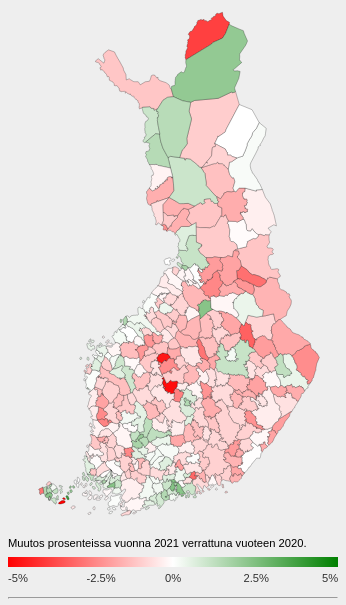
D3 v7 page, settled after 480 driven frames (8 s of simulated time); the page loaded 4 data file(s).


// ── script.js
/* Variable to choose map. */
let mapSelector = "population"

/* Define svg-size. */
const width = 330
const height = 600

// /* Event handler to hide tooltips if screen orientation is changed. */
// screen.orientation.addEventListener("change", () => {
//   hideTooltip()
// })

/* Create dropdown menu to select map. */
const dropdownNode = document.getElementById("dropdown")
const dropdownNodeElement = document.createElement("select")
dropdownNode.appendChild(dropdownNodeElement)
dropdownNodeElement.innerHTML =
  "<option selected='selected' value='population'>Väestönkehitys</option><option value='economy'>Talous</option><option value='healthcare'>Terveydenhoitokustannukset</option>"

/* Dropdown event listener. */
dropdownNodeElement.addEventListener("change", handleSelect)

/* Dropdown event handler. */
function handleSelect(event) {
  mapSelector = event.target.value
  createMap(mapSelector)
}

/* Define projection. */
const projection = d3.geoMercator()
  .scale(2800)
  .rotate([-25, -64.3])
  .center([0, 0])
  .translate([width/2, height/2])

/* Create path. */
const path = d3.geoPath(projection)

/* Create svg-element. */
const svg = d3.select("#map")
  .append("svg")
  .attr("width", width)
  .attr("height", height)

/* Create background-rect. */
const background = svg.append("rect")
  .attr("width", width)
  .attr("height", height)
  .attr("fill", "#eee")
  .on("click", hideTooltip)

/* Create g-element for paths in map. */
const map = svg.append("g")

/* Create background-element for legend. */
const legendBackgound = svg.append("rect")
  .attr("width", width)
  .attr("height", 70)
  .attr("fill", "#eee")
  .attr("transform", `translate(0, ${height - 70})`)

/* Create a group-element for the legend. */
const legend = svg.append("g")

/* Define createMap(). */
async function createMap(selectedmap) {
  
  /* Load and parse data with loadAndParseData(). */
  const municipalities = await loadAndParseData()

  /* Create population map. */
  if (selectedmap == "population") {

    /* Define colorScale. Every map has own colorScale. */
    const colorScale = d3.scaleLinear()
      .domain([-0.05, 0, 0.05])
      .range(["red", "white", "green"])
      
    /* Remove defs element from legend before creating new one. */  
    legend.selectAll("defs")
      .remove()

    /* Create defs-element for linearGradient. */
    const defs = legend.append("defs")

    /* Create linearGradient. This is the direction of the gradient. */
    const linearGradient = defs.append("linearGradient")
      .attr("id", "linear-gradient")
      .attr("x1", "0%")
      .attr("y1", "0%")
      .attr("x2", "100%")
      .attr("y2", "0%")
  
    /* Create "stops" from colorScale. */
    linearGradient.selectAll("stop")
      .data(colorScale.range())
      .enter()
      .append("stop")
      .attr("offset", (d, i) => {
        return i / (colorScale.range().length - 1)
      })
      .attr("stop-color", d => d)
  
    /* Remove rect-elements from legend before creating new one. */
    legend.selectAll("rect")
      .remove()

    /* Create the rect that contains the gradient, referenced by id. */
    legend.append("rect")
      .attr("width", 330)
      .attr("height", 10)
      .style("fill", "url(#linear-gradient)")
      .attr("transform", "translate(0, 560)")
  
    /* Remove all text-elements from legend before creating new ones. */
    legend.selectAll("text")
      .remove()

    /* Append text to legend. */
    legend.selectAll("text")
      .data(["-5%", "-2.5%", "0%", "2.5%", "5%"])
      .enter()
      .append("text")
      .attr("y", 585)
      .attr("x", (d, i) => {
        return `${(i) * 78.5}`
      })
      .text(d => d)
      .attr("font-size", "0.7rem")
      .attr("font-family", "sans-serif")
      .attr("opacity", 0.8)
    
    /* Append more text to the legend. */
    legend.append("text")
      .attr("transform", "translate(0, 550)")
      .attr("font-size", "0.7rem")
      .attr("font-family", "sans-serif")
      .text("Muutos prosenteissa vuonna 2021 verrattuna vuoteen 2020.")

    /* Remove all path-elemenst from map before creating new ones. */
    map.selectAll("path")
      .remove()

    /* Append paths to map. */
    map.selectAll("path")
      .data(municipalities)
      .enter()
      .append("path")
      .attr("id", (d) => d.properties.natcode)
      .attr("fill", d => colorScale(d.properties.popchangepercent))
      .attr("class", "municipality")
      .attr("name", (d) => d.properties.namefin)
      .attr("d", path)
      .on("click", showTooltip)

  /* Create economy map. */
  } else if (selectedmap == "economy") {

    legend.selectAll("*")
      .remove()

    map.selectAll("path")
      .remove()

    map.selectAll("path")
      .data(municipalities)
      .enter()
      .append("path")
      .attr("id", d => d.properties.natcode)
      .attr("fill", d => {
        if (d.properties.profitperperson > 0) {
          return "blue"
        } else if (d.properties.profitperperson < 0) {
          return "orange"
        } else {
          return "white"
        }
      })
      .attr("class", "municipality")
      .attr("name", d => d.properties.namefin)
      .attr("d", path)
      .on("click", showTooltip)

    legend.selectAll("rect")
      .data(["blue", "orange", "white"])
      .enter()
      .append("rect")
      .attr("width", 10)
      .attr("height", 10)
      .style("fill", d => d)
      .attr("transform", (d, i) => {
        return `translate(${i * 120}, 560)`
      })
      
      legend.selectAll("text")
      .data(["Positiivinen", "Negatiivinen", "Ei tietoa"])
      .enter()
      .append("text")
      .attr("font-size", "0.7rem")
      .attr("font-family", "sans-serif")
      .text(d => d)
      .attr("transform", (d, i) => {
        return `translate(${i * 120 + 15}, 570)`
      })
      
      legend.append("text")
        .attr("transform", "translate(0, 550)")
        .attr("font-size", "0.7rem")
        .attr("font-family", "sans-serif")
        .text("Tilikauden tulos 2021, euroa/kuntalainen.")

  /* Create healthcare map. */
  } else if (selectedmap == "healthcare") {

    const colorScale = d3.scaleLinear()
      .domain([2400, 6800])
      .range(["yellow", "violet"])

    legend.selectAll("defs")
      .remove()
    
    const defs = legend.append("defs")

    const linearGradient = defs.append("linearGradient")
      .attr("id", "linear-gradient")
      .attr("x1", "0%")
      .attr("y1", "0%")
      .attr("x2", "100%")
      .attr("y2", "0%")

    linearGradient.selectAll("stop")
      .data(colorScale.range())
      .enter()
      .append("stop")
      .attr("offset", (d, i) => {
        return i / (colorScale.range().length - 1)
      })
      .attr("stop-color", d => d)

    legend.selectAll("rect")
      .remove()

    legend.append("rect")
      .attr("width", 330)
      .attr("height", 10)
      .style("fill", "url(#linear-gradient)")
      .attr("transform", "translate(0, 560)")

    legend.selectAll("text")
      .remove()

    legend.selectAll("text")
      .data(["2000", "3000", "4000", "5000", "6000", "7000"])
      .enter()
      .append("text")
      .attr("y", 585)
      .attr("x", (d, i) => {
        return `${(i) * 61}`
      })
      .text(d => d)
      .attr("font-size", "0.7rem")
      .attr("font-family", "sans-serif")
      .attr("opacity", 0.8)

    legend.append("text")
      .attr("transform", "translate(0, 550)")
      .attr("font-size", "0.7rem")
      .attr("font-family", "sans-serif")
      .text("Sote yhteensä vuonna 2020, euroa/kuntalainen.*")

    legend.append("text")
      .attr("transform", "translate(0, 20)")
      .attr("font-size", "0.7rem")
      .attr("font-family", "sans-serif")
      .text("*Pois lukien Ahvenanmaa.")

    map.selectAll("path")
      .remove()

    map.selectAll("path")
    .data(municipalities)
    .enter()
    .append("path")
    .attr("id", d => d.properties.natcode)
    .attr("fill", d => {
      if (d.properties.healthcarecost != undefined) {
        return colorScale(d.properties.healthcarecost)
      } else {
        return "white"
      }
    })
    .attr("class", "municipality")
    .attr("name", d => d.properties.namefin)
    .attr("d", path)
    .on("click", showTooltip)
  }

  /* Call hideTooltip() to hide tooltip when map changes. */
  hideTooltip()
}

/* Select tooltip-element. */
const tooltip = d3.select("#tooltip")

/* Create p-element inside tooltip-div. */
const tooltipNode = document.getElementById("tooltip")
const tooltipNodeElement = document.createElement("p")
tooltipNode.appendChild(tooltipNodeElement)

/* Define showTooltip(). */
function showTooltip(event) {
  
  /* Set opacity on all paths. */
  d3.selectAll("path")
    .style("opacity", 0.4)
    .style("stroke-width", "0.25px")

  /* Select path. */
  const selected = d3.select(this)
  
  /* Set opacity on selected path. */
  selected
    .style("opacity", 1.0)
    .style("stroke-width", "1px")

  /* Access data through selected path. */
  const selectedProperties = selected._groups[0][0].__data__.properties

  /* Get click x and y coordinates. */
  let x = event.clientX
  let y = event.clientY + window.scrollY

  console.log(x, y, window.scrollY)

  /* Get map border x and y coordinates. Bottom y not needed. */
  const mapLeftBorderX = (window.innerWidth - 330) / 2
  const mapRightBorderX = (window.innerWidth - ((window.innerWidth - 330) / 2))
  const mapTopBorderY = 152.5 - window.scrollY

  console.log(mapLeftBorderX, mapRightBorderX, mapTopBorderY)


  /* Calculate x and y coordinates for map padding.
  Padding is related to tooltip div size (150x70). */
  const xPaddingLeft = mapLeftBorderX + 80
  const xPaddingRight = mapRightBorderX - 80
  const yPaddingTop = mapTopBorderY + 102.5 + window.scrollY
  

  console.log(xPaddingLeft, xPaddingRight, yPaddingTop)


  /* Calculate padding for top when window is scrolled. */
  const yPaddingTopScrolled = window.scrollY + 102.5

  /* Use map padding to adjust tooltip x coordinates. */
  if (x < xPaddingLeft) {    
    const adjustX = xPaddingLeft - x
    x = x + adjustX
  } else if (x > xPaddingRight) {
    const adjustX = x - xPaddingRight
    x = x - adjustX
  }

  /* Use map padding to adjust tooltip y coordinates. */
  if (y < yPaddingTop) {
    const adjustY = yPaddingTop - y
    y = y + adjustY
  }
  
  /* Use map padding to adjust tooltip y coordinates
  when map is scrolled past top. */
  if (y < yPaddingTopScrolled) {
    const adjustY = yPaddingTopScrolled - y
    y = y + adjustY
  }

  /* Set visibility on tooltip to visible. Also position. */
  tooltip
    .style("left", d => `${x - window.innerWidth / 2 + 100}px`)
    .style("top", d => `${y - 95}px`)
    .style("visibility", "visible")
    .on("click", hideTooltip)

  /* Set text in tooltip. */
  if (mapSelector == "population") {
    tooltipNodeElement.innerHTML = `<b>${selectedProperties.namefin}</b><br>
      Väestö: ${selectedProperties.popsize}<br>
      Väestönlisäys: ${selectedProperties.popchange}<br>
      Muutos: ${(selectedProperties.popchangepercent * 100).toFixed(2)}%`
  } else if (mapSelector == "economy") {
    tooltipNodeElement.innerHTML = `<b>${selectedProperties.namefin}</b><br>
      Toimintakulut: ${selectedProperties.costperperson}<br>
      Valtionosuudet: ${selectedProperties.statefinancingperperson}<br>
      Tilikauden tulos: ${selectedProperties.profitperperson}`
  } else if (mapSelector == "healthcare") {
    tooltipNodeElement.innerHTML = `<b>${selectedProperties.namefin}</b><br>
      Perusterveydenhoito: ${selectedProperties.basichealthcarecost}<br>
      Erikoissairaanhoito: ${selectedProperties.specialhealthcarecost}<br>
      Sote yhteensä: ${selectedProperties.healthcarecost}`
  }
}

/* Define hideTooltip(). */
function hideTooltip() {

  /* Set styles on all paths to default. */
  d3.selectAll("path")
    .style("opacity", 1)
    .style("stroke-width", "0.25px")

  /* Set visibility on tooltip to hidden. */
  tooltip
    .style("visibility", "hidden")
}

/* Define loadAndParseData(). */
async function loadAndParseData() {

  /* Load geojson-file. */
  const data = await d3.json("kunnat-clipped.geojson")
  const municipalities = data.features

  /* Load population-file. */
  const population = await d3.json("kunnat-vaestonmuutos.json")

  /* Create a lookup table. Using reduce() would be fancier. */
  const populationTable = {}
  population.data.forEach((d) => {
    const key = parseInt(d.key[1].slice(2))
    const value1 = parseInt(d.values[0]) // absolute change
    const value2 = parseInt(d.values[1]) // absolute population
    const value3 = value1 / value2 // percentage change

    /* Create entries for populationTable. */
    populationTable[key] = {
      popchange: value1,
      popsize: value2,
      popchangepercent: value3,
    }
  })

  /* Assign values in populationTable to municipalities. No need to look up
  data when all data is in same place. */
  municipalities.forEach(d => {
    Object.assign(d.properties, populationTable[parseInt(d.properties.natcode)])
  })
  
  /* Load healthcare-file and create a lookup table for healthcare.
  Same as above, but shorter. */
  const healthcareTable = {}
  const healthcare = await d3.csv("kunnat-terveydenhoito.csv", (data) => {
    const key = data.municipality
    const value1 = parseInt(data.healthcareperperson)
    const value2 = parseInt(data.basichealthcareperperson)
    const value3 = parseInt(data.specialhealthcareperperson)
  
    /* Create entries for healthcareTable. */
    healthcareTable[key] = {
      healthcarecost: value1,
      basichealthcarecost: value2,
      specialhealthcarecost: value3,
    }
  })
  
  /* Assign values in healthcareTable to municipalities. Same as above. */
  municipalities.forEach(d => {
    if (healthcareTable[d.properties.namefin] != undefined) {
      Object.assign(d.properties, healthcareTable[d.properties.namefin])
    }
  })

  /* Load economy-file and parse, as above. */
  const economyTable = {}
  const economy = await d3.csv("kunnat-talous.csv", (data) => {
    const key = data.municipality
    const value1 = parseInt(data.statefinancingperperson)
    const value2 = parseInt(data.profitperperson)
    const value3 = parseInt(data.costperperson)
    
    /* Create entries for economyTable. */
    economyTable[key] = {
      statefinancingperperson: value1,
      profitperperson: value2,
      costperperson: value3,
    }
  })

  /* Assign value in economyTable to municipalities. */
  municipalities.forEach(d => {
    if (economyTable[d.properties.namefin] != undefined) {
      Object.assign(d.properties, economyTable[d.properties.namefin])
    }
  })

  /* Return the parsed object with all the data. */
  return municipalities
}

/* Define zoom. */
const zoom = d3.zoom()
  .scaleExtent([1, 5])
  .translateExtent([[0, 0], [width, height]])
  .on("zoom", handleZoom)

/* Define handleZoom. */
function handleZoom (e) {
  d3.select("g")
    .attr("transform", e.transform)
    .call(hideTooltip)
}

/* Define initZoom. */
function initZoom () {
  d3.select("svg")
    .call(zoom)
}

/* Run initZoom(). */
initZoom()

/* Run createMap(). */
createMap(mapSelector)

### data: kunnat-clipped.geojson
{
 "type": "FeatureCollection",
 "name": "kunnat-clipped",
 "crs": {
  "type": "name",
  "properties": {
   "name": "urn:ogc:def:crs:OGC:1.3:CRS84"
  }
 },
 "features": [
  {
   "type": "Feature",
   "properties": {
    "gml_id": 1601200417,
    "natcode": "710",
    "namefin": "Raasepori",
    "nameswe": "Raseborg",
    "landarea": 1148.0,
    "freshwarea": 67.11,
    "seawarea": 1139.0,
    "totalarea": 2354.0
   },
   "geometry": {
    "type": "MultiPolygon",
    "coordinates": "[... 3 items]"
   }
  },
  {
   "type": "Feature",
   "properties": {
    "gml_id": 1601200218,
    "natcode": "149",
    "namefin": "Inkoo",
    "nameswe": "Ingå",
    "landarea": 349.9,
    "freshwarea": 8.11,
    "seawarea": 596.0,
    "totalarea": 954.0
   },
   "geometry": {
    "type": "MultiPolygon",
    "coordinates": "[... 2 items]"
   }
  },
  {
   "type": "Feature",
   "properties": {
    "gml_id": 1601200315,
    "natcode": "638",
    "namefin": "Porvoo",
    "nameswe": "Borgå",
    "landarea": 654.6,
    "freshwarea": 10.16,
    "seawarea": 1475.0,
    "totalarea": 2140.0
   },
   "geometry": {
    "type": "MultiPolygon",
    "coordinates": "[... 4 items]"
   }
  },
  {
   "type": "Feature",
   "properties": {
    "gml_id": 1601200005,
    "natcode": "434",
    "namefin": "Loviisa",
    "nameswe": "Lovisa",
    "landarea": 819.8,
    "freshwarea": 25.83,
    "seawarea": 905.9,
    "totalarea": 1752.0
   },
   "geometry": {
    "type": "MultiPolygon",
    "coordinates": "[... 4 items]"
   }
  },
  {
   "type": "Feature",
   "properties": {
    "gml_id": 1601200485,
    "natcode": "753",
    "namefin": "Sipoo",
    "nameswe": "Sibbo",
    "landarea": 339.7,
    "freshwarea": 3.0,
    "seawarea": 355.9,
    "totalarea": 698.6
   },
   "geometry": {
    "type": "MultiPolygon",
    "coordinates": "[... 2 items]"
   }
  },
  {
   "type": "Feature",
   "properties": {
    "gml_id": 1601200547,
    "natcode": "624",
    "namefin": "Pyhtää",
    "nameswe": "Pyttis",
    "landarea": 324.6,
    "freshwarea": 11.77,
    "seawarea": 444.6,
    "totalarea": 781.0
   },
   "geometry": {
    "type": "MultiPolygon",
    "coordinates": "[... 3 items]"
   }
  },
  {
   "type": "Feature",
   "properties": {
    "gml_id": 1601200453,
    "natcode": "734",
    "namefin": "Salo",
    "nameswe": "Salo",
    "landarea": 1987.0,
    "freshwarea": 74.37,
    "seawarea": 106.5,
    "totalarea": 2168.0
   },
   "geometry": {
    "type": "MultiPolygon",
    "coordinates": "[... 4 items]"
   }
  },
  {
   "type": "Feature",
   "properties": {
    "gml_id": 1601200131,
    "natcode": "091",
    "namefin": "Helsinki",
    "nameswe": "Helsingfors",
    "landarea": 214.2,
    "freshwarea": 0.89,
    "seawarea": 500.4,
    "totalarea": 715.5
   },
   "geometry": {
    "type": "MultiPolygon",
    "coordinates": "[... 1 items]"
   }
  },
  "... 301 more items"
 ]
}

### data: kunnat-terveydenhoito.csv
municipality, population2020, totalcostperperson, healthcareperperson, basichealthcareperperson, specialhealthcareperperson
Akaa, 16391, 5466, 3253, 785, 1063
Alajärvi, 9419, 7031, 4143, 754, 1457
Alavieska, 2517, 6586, 4154, 963, 1306
Alavus, 11332, 6864, 4354, 869, 1643
Asikkala, 8059, 5907, 3559, 1030, 1136
Askola, 4878, 5866, 3248, 478, 1201
Aura, 3959, 5421, 3209, 606, 1201
Enonkoski, 1369, 6995, 4740, 803, 1825
Enontekiö, 1808, 8706, 4950, 1565, 1412
Espoo, 292796, 5812, 2867, 604, 1024
Eura, 11483, 6151, 3740, 752, 1269
Eurajoki, 9452, 7061, 3907, 707, 1288
Evijärvi, 2408, 7686, 4519, 618, 1654
Forssa, 16800, 6321, 4048, 545, 1664
Haapajärvi, 6896, 7255, 4520, 1146, 1450
Haapavesi, 6667, 6985, 4181, 1113, 1348
Hailuoto, 949, 7837, 4978, 1144, 1752
Halsua, 1103, 7569, 4464, 790, 1272
Hamina, 19877, 6431, 4291, 808, 1498
Hankasalmi, 4782, 7183, 4602, 899, 1359
Hanko, 8042, 6568, 4277, 774, 1492
Harjavalta, 6869, 6845, 4674, 795, 1605
Hartola, 2655, 7060, 4777, 886, 1390
Hattula, 9389, 5355, 3006, 429, 1209
Hausjärvi, 8175, 5665, 3283, 751, 1269
Heinola, 18497, 6273, 3996, 802, 1397
Heinävesi, 3196, 8179, 5543, 834, 1691
Helsinki, 656920, 5637, 3397, 454, 1219
Hirvensalmi, 2156, 7160, 4853, 656, 1907
Hollola, 23251, 5726, 3287, 628, 1285
Honkajoki, 1595, 6507, 4186, 928, 1351
Huittinen, 9937, 6192, 3766, 700, 1269
Humppila, 2174, 6086, 3797, 528, 1500
Hyrynsalmi, 2199, 8506, 5915, 835, 2437
Hyvinkää, 46576, 6073, 3812, 708, 1415
Hämeenkyrö, 10344, 6062, 3351, 661, 1253
Hämeenlinna, 67848, 6024, 3787, 631, 1395
Ii, 9848, 6794, 3667, 880, 1299
Iisalmi, 21124, 6491, 4002, 821, 1370
Iitti, 6625, 6061, 3927, 757, 1392
Ikaalinen, 6866, 6331, 4074, 881, 1433
Ilmajoki, 12294, 6155, 3470, 652, 1428
Ilomantsi, 4749, 7986, 5450, 1261, 1505
Imatra, 26075, 6595, 4131, 751, 1480
Inari, 6862, 7697, 4616, 1273, 1462
Inkoo, 5321, 6108, 3402, 598, 1363
Isojoki, 1925, 7114, 5060, 863, 1432
Isokyrö, 4471, 6479, 3951, 768, 1578
Janakkala, 16237, 5822, 3418, 720, 1283
Joensuu, 76935, 5658, 3428, 621, 1317
Jokioinen, 5061, 5744, 3322, 424, 1406
Joroinen, 4689, 6334, 4114, 1001, 1543
Joutsa, 4297, 7484, 5210, 1121, 1400
Juuka, 4527, 7834, 5478, 1293, 1356
Juupajoki, 1800, 6627, 4127, 547, 1581
Juva, 5932, 7574, 4790, 1043, 1720
Jyväskylä, 143420, 5402, 3159, 720, 1042
Jämijärvi, 1707, 6332, 3712, 886, 1226
Jämsä, 19887, 6801, 4446, 965, 1231
Järvenpää, 44455, 5660, 3372, 706, 1262
... 234 more rows

### data: kunnat-talous.csv
municipality, statefinancingperperson, profitperperson, incomeperperson, costperperson
Akaa, 2091, -60, 1457, 7403
Alajärvi, 4028, 92, 5069, 11979
Alavieska, 3843, 302, 992, 7643
Alavus, 3767, -79, 1212, 8083
Asikkala, 2529, 429, 803, 6672
Askola, 1723, 303, 1069, 6637
Aura, 1899, 416, 776, 6083
Enonkoski, 4091, 913, 1347, 7914
Enontekiö, 5429, 5215, 1954, 10667
Espoo, 468, 647, 1622, 6880
Eura, 2332, 259, 1264, 7240
Eurajoki, 1367, 344, 1030, 7741
Evijärvi, 4019, 245, 746, 7966
Forssa, 2816, 132, 1073, 7234
Haapajärvi, 3974, -343, 897, 8250
Haapavesi, 3960, -249, 2696, 10237
Hailuoto, 3946, -178, 1765, 9321
Halsua, 4145, 95, 1106, 8823
Hamina, 2101, 220, 1336, 7828
Hankasalmi, 4117, 242, 1254, 8362
Hanko, 1789, 458, 2371, 8660
Harjavalta, 1956, 601, 1013, 7748
Hartola, 3612, 174, 640, 7808
Hattula, 1305, -16, 803, 6226
Hausjärvi, 1896, 246, 1033, 6638
Heinola, 2677, 271, 1215, 7388
Heinävesi, 4368, 551, 1458, 9343
Helsinki, 502, 531, 2012, 7635
Hirvensalmi, 3399, 30, 1319, 8708
Hollola, 1887, 423, 617, 6110
Huittinen, 2838, 135, 1286, 7403
Humppila, 2849, 188, 546, 6818
Hyrynsalmi, 4970, -198, 1070, 10041
Hyvinkää, 1420, 413, 969, 6402
Hämeenkyrö, 2314, -89, 1399, 7208
Hämeenlinna, 1618, 166, 1431, 7291
Ii, 3097, -85, 951, 7500
Iisalmi, 2936, 222, 1360, 7585
Iitti, 2751, 444, 563, 6624
Ikaalinen, 2788, 167, 1181, 7430
Ilmajoki, 2673, 12, 941, 7030
Ilomantsi, 4868, 86, 1048, 9228
Imatra, 2597, 108, 812, 7196
Inari, 3734, 368, 1752, 9045
Inkoo, 1420, 381, 1486, 7244
Isojoki, 4057, 77, 938, 8498
Isokyrö, 3256, -110, 884, 7477
Janakkala, 1747, 100, 1221, 6693
Joensuu, 2133, 203, 969, 6507
Jokioinen, 2044, 201, 885, 6606
Joroinen, 2800, 190, 909, 7367
Joutsa, 3960, 366, 1233, 8364
Juuka, 4783, -69, 1370, 9182
Juupajoki, 2586, 395, 743, 7063
Juva, 3996, 240, 871, 8170
Jyväskylä, 1454, 482, 1290, 6623
Jämijärvi, 3242, 263, 552, 6930
Jämsä, 2356, 17, 2515, 9145
Järvenpää, 881, 74, 933, 6123
Kaarina, 1046, 236, 1126, 6219
... 233 more rows

### data: kunnat-vaestonmuutos.json
{
 "columns": [
  {
   "code": "Vuosi",
   "text": "Vuosi",
   "type": "t"
  },
  {
   "code": "Alue",
   "text": "Alue",
   "comment": "Tilastossa käytetään 1.1.2022 aluejakoa …",
   "type": "d"
  },
  {
   "code": "valisays",
   "text": "Väestönlisäys",
   "comment": "Väestönlisäys on luonnollisen väestönlis…",
   "type": "c"
  },
  {
   "code": "vaesto",
   "text": "Väkiluku",
   "comment": "Väkiluku tilastoajanjakson lopussa.??",
   "type": "c"
  }
 ],
 "comments": [],
 "data": [
  {
   "key": [
    "2021",
    "KU020"
   ],
   "values": [
    "74",
    "16467"
   ]
  },
  {
   "key": [
    "2021",
    "KU005"
   ],
   "values": [
    "-100",
    "9311"
   ]
  },
  {
   "key": [
    "2021",
    "KU009"
   ],
   "values": [
    "-26",
    "2491"
   ]
  },
  {
   "key": [
    "2021",
    "KU010"
   ],
   "values": [
    "-133",
    "11197"
   ]
  },
  {
   "key": [
    "2021",
    "KU016"
   ],
   "values": [
    "-24",
    "8033"
   ]
  },
  {
   "key": [
    "2021",
    "KU018"
   ],
   "values": [
    "-31",
    "4847"
   ]
  },
  {
   "key": [
    "2021",
    "KU019"
   ],
   "values": [
    "-2",
    "3955"
   ]
  },
  {
   "key": [
    "2021",
    "KU035"
   ],
   "values": [
    "0",
    "449"
   ]
  },
  "... 301 more items"
 ],
 "metadata": [
  {
   "updated": "2022-05-27T05.00.00Z",
   "label": "Väestönmuutokset muuttujina Vuosi, Alue …",
   "source": "Tilastokeskus, Syntyneet"
  }
 ]
}